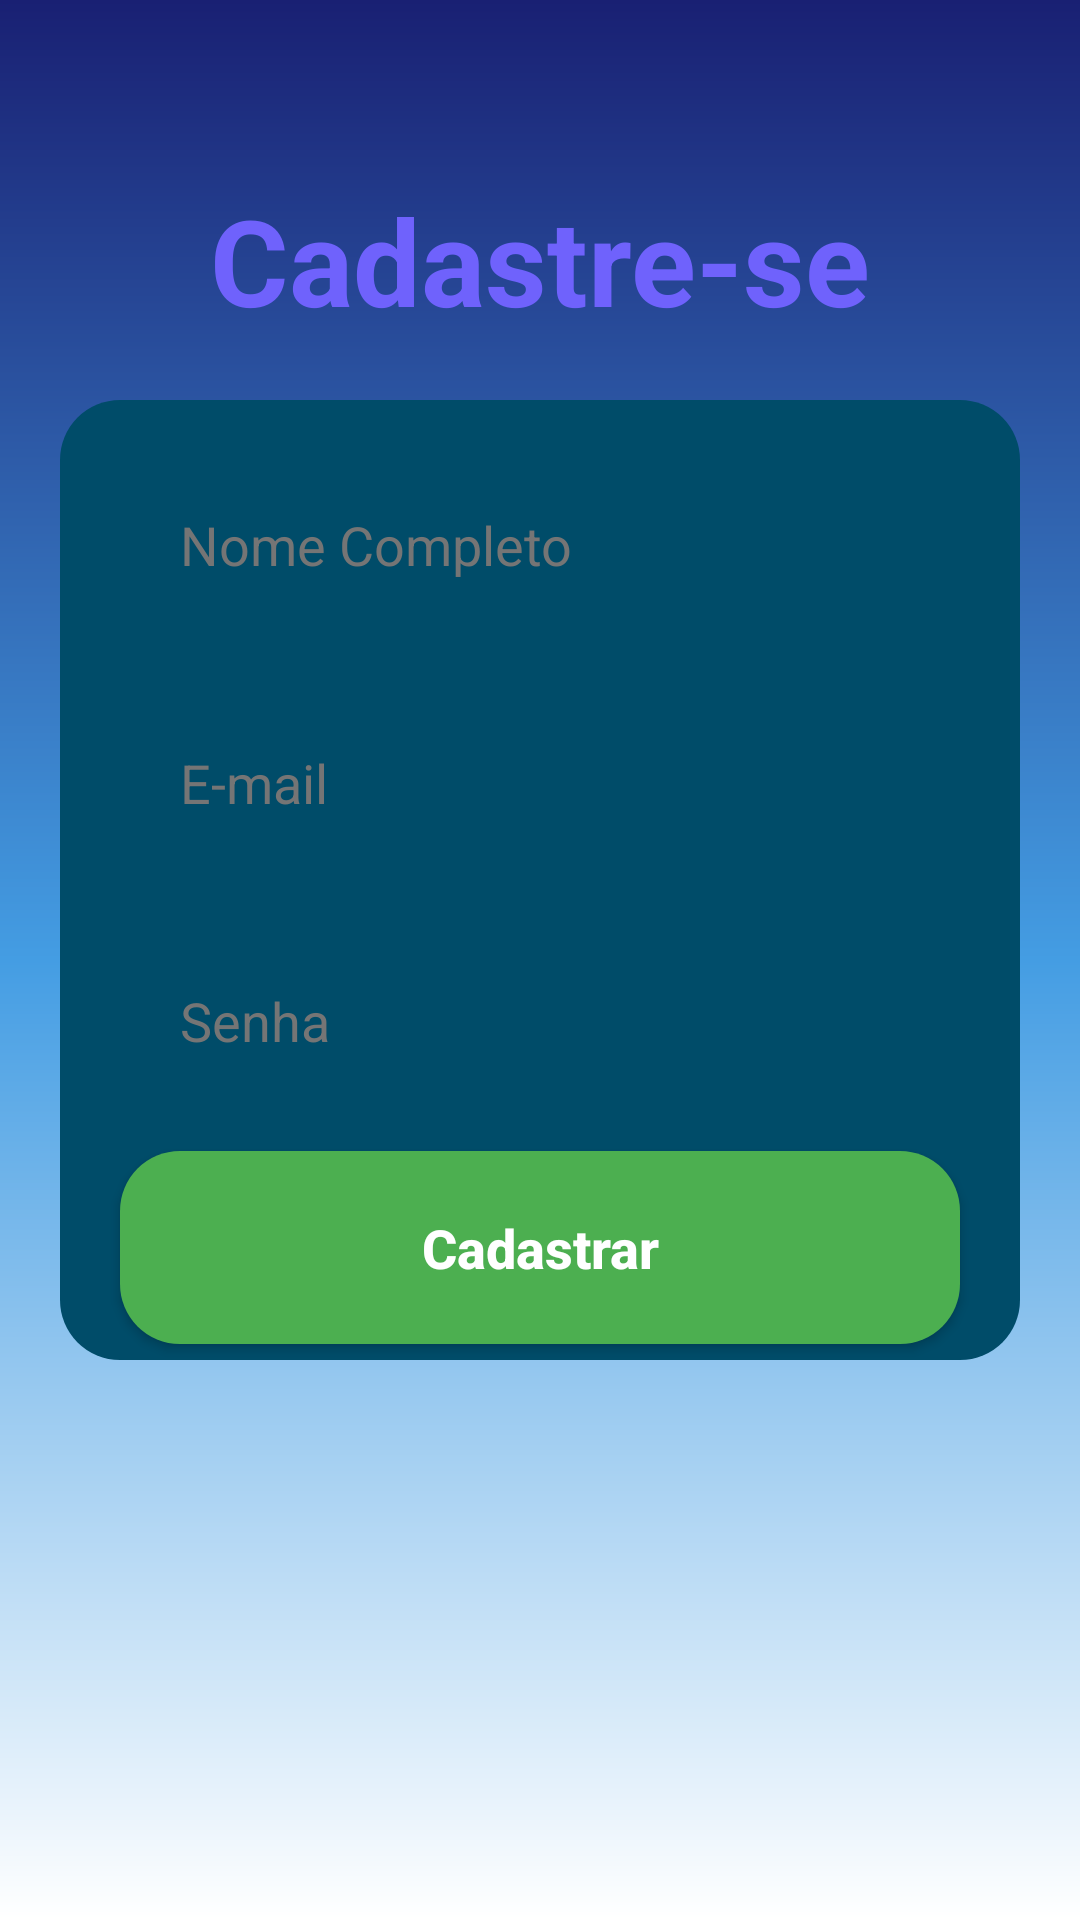

Android layout source for this screen:
<!-- AndroidManifest.xml: application theme Theme.Imepac -->
<!-- res/layout/activity_form_cadastro.xml -->
<?xml version="1.0" encoding="utf-8"?>
<androidx.constraintlayout.widget.ConstraintLayout xmlns:android="http://schemas.android.com/apk/res/android"
    xmlns:app="http://schemas.android.com/apk/res-auto"
    xmlns:tools="http://schemas.android.com/tools"
    android:layout_width="match_parent"
    android:layout_height="match_parent"
    android:background="@drawable/background"
    tools:context=".FormCadastro">

    
    <TextView
        android:id="@+id/title_cadastro"
        android:layout_width="wrap_content"
        android:layout_height="wrap_content"
        android:text="Cadastre-se"
        android:textSize="40sp"
        android:textColor="@color/azul_imepac2"
        android:textStyle="bold"
        android:layout_marginTop="60dp"
        app:layout_constraintStart_toStartOf="parent"
        app:layout_constraintEnd_toEndOf="parent"
        app:layout_constraintTop_toTopOf="parent" />

    
    <View
        android:id="@+id/container_components"
        style="@style/ContainerComponents"
        android:layout_height="320dp"
        android:layout_marginTop="30dp"
        app:layout_constraintStart_toStartOf="parent"
        app:layout_constraintEnd_toEndOf="parent"
        app:layout_constraintTop_toBottomOf="@+id/title_cadastro"
        />

    

    
    <EditText
        android:id="@+id/edit_nome"
        style="@style/Edit_Text"
        android:layout_marginTop="16dp"
        android:hint="Nome Completo"
        android:inputType="textPersonName"
        app:layout_constraintEnd_toEndOf="@id/container_components"
        app:layout_constraintHorizontal_bias="1.0"
        app:layout_constraintStart_toStartOf="@id/container_components"
        app:layout_constraintTop_toTopOf="@+id/container_components" />

    <EditText
        android:id="@+id/edit_email_cadastro"
        style="@style/Edit_Text"
        android:hint="E-mail"
        android:inputType="textEmailAddress"
        android:drawableEnd="@drawable/email"
        app:layout_constraintTop_toBottomOf="@+id/edit_nome"
        app:layout_constraintStart_toStartOf="@id/container_components"
        app:layout_constraintEnd_toEndOf="@id/container_components" />

    
    <EditText
        android:id="@+id/edit_senha_cadastro"
        style="@style/Edit_Text"
        android:hint="Senha"
        android:inputType="textPassword"
        app:layout_constraintTop_toBottomOf="@+id/edit_email_cadastro"
        app:layout_constraintStart_toStartOf="@id/container_components"
        app:layout_constraintEnd_toEndOf="@id/container_components" />

    
    <androidx.appcompat.widget.AppCompatButton
        android:id="@+id/bt_cadastrar"
        style="@style/button"
        android:layout_marginTop="-70dp"
        android:text="Cadastrar"
        app:layout_constraintEnd_toEndOf="parent"
        app:layout_constraintStart_toStartOf="parent"
        app:layout_constraintTop_toBottomOf="@id/container_components" />

</androidx.constraintlayout.widget.ConstraintLayout>
<!-- resources referenced by this layout -->
<resources>
  <color name="azul_imepac2">#6F62FC</color>
  <!-- drawable background (drawable) -->
  <?xml version="1.0" encoding="utf-8"?>
  <shape xmlns:android="http://schemas.android.com/apk/res/android">
      <gradient
          android:startColor="@color/white"
          android:centerColor="#449DE3"
          android:endColor="#192073"
          android:angle="90" />
  </shape>
  <style name="ContainerComponents">
          <item name="android:layout_width">match_parent</item>
          <item name="android:layout_height">250dp</item>
          <item name="android:background">@drawable/container_components</item>
          <item name="android:layout_margin">20dp</item>
      </style>
  <style name="Edit_Text">
          <item name="android:layout_width">match_parent</item>
          <item name="android:layout_height">wrap_content</item>
          <item name="android:background">@drawable/edit_text</item>
          <item name="android:padding">20dp</item>
          <item name="android:layout_marginLeft">40dp</item>
          <item name="android:layout_marginRight">40dp</item>
          <item name="android:layout_marginTop">15dp</item>
          <item name="android:textColorHint">#757575</item>
      </style>
  <style name="button">
          <item name="android:textColor">@color/white</item>
          <item name="android:textSize">18sp</item>
          <item name="android:textStyle">bold</item>
          <item name="android:textAllCaps">false</item>
          <item name="android:layout_width">match_parent</item>
          <item name="android:layout_height">wrap_content</item>
          <item name="android:layout_marginRight">40dp</item>
          <item name="android:layout_marginLeft">40dp</item>
          <item name="android:layout_marginTop">15dp</item>
          <item name="android:padding">20dp</item>
          <item name="android:background">@drawable/button</item>
      </style>
  <style name="Theme.Imepac" parent="Base.Theme.Imepac" />
  <color name="white">#FFFFFFFF</color>
  <!-- drawable container_components (drawable) -->
  <?xml version="1.0" encoding="utf-8"?>
  <shape xmlns:android="http://schemas.android.com/apk/res/android">
      <solid android:color="@color/material_dynamic_primary30"/>
      <corners android:radius="20dp"/>
  </shape>
  <!-- drawable button (drawable) -->
  <?xml version="1.0" encoding="utf-8"?>
  <shape xmlns:android="http://schemas.android.com/apk/res/android">
      <corners android:radius="20dp"/>
      <gradient
          android:startColor="#4CAF50"
          android:centerColor="#4CAF50"
          android:endColor="#4CAF50"
          android:angle="0" />
  </shape>
  <style name="Base.Theme.Imepac" parent="Theme.Material3.DayNight.NoActionBar">
          
          
      </style>
</resources>
